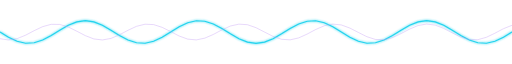
t = 0.00 s
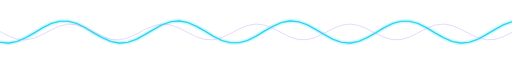
t = 1.03 s
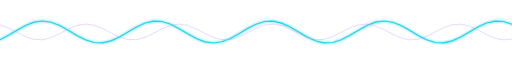
t = 2.07 s
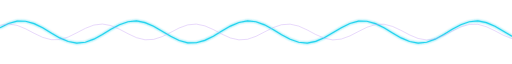
t = 3.10 s
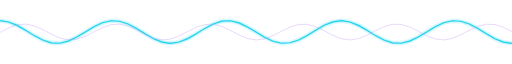
t = 4.13 s
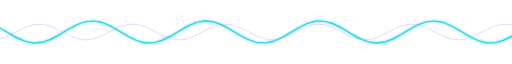
t = 5.17 s

The animated SVG that drew these frames (rendered in a browser with its animation timeline set to each time). Animation: 2 SMIL elements (animate=2); one cycle of 6.20 s, repeats indefinitely.

<svg xmlns="http://www.w3.org/2000/svg" width="900" height="50" viewBox="0 0 900 50"><defs><filter id="g" x="-30%" y="-30%" width="160%" height="160%"><feGaussianBlur stdDeviation="2" result="b"/><feMerge><feMergeNode in="b"/><feMergeNode in="SourceGraphic"/></feMerge></filter></defs><path d="M0,25.0L15,34.1L30,41.2L45,44.8L60,44.0L75,39.1L90,31.2L105,21.9L120,13.2L135,7.2L150,5.0L165,7.2L180,13.2L195,21.9L210,31.2L225,39.1L240,44.0L255,44.8L270,41.2L285,34.1L300,25.0L315,15.9L330,8.8L345,5.2L360,6.0L375,10.9L390,18.8L405,28.1L420,36.8L435,42.8L450,45.0L465,42.8L480,36.8L495,28.1L510,18.8L525,10.9L540,6.0L555,5.2L570,8.8L585,15.9L600,25.0L615,34.1L630,41.2L645,44.8L660,44.0L675,39.1L690,31.2L705,21.9L720,13.2L735,7.2L750,5.0L765,7.2L780,13.2L795,21.9L810,31.2L825,39.1L840,44.0L855,44.8L870,41.2L885,34.1L900,25.0" fill="none" stroke="#22d3ee" stroke-width="2" stroke-linecap="round" filter="url(#g)"><animate attributeName="d" values="M0,25.0L15,34.1L30,41.2L45,44.8L60,44.0L75,39.1L90,31.2L105,21.9L120,13.2L135,7.2L150,5.0L165,7.2L180,13.2L195,21.9L210,31.2L225,39.1L240,44.0L255,44.8L270,41.2L285,34.1L300,25.0L315,15.9L330,8.8L345,5.2L360,6.0L375,10.9L390,18.8L405,28.1L420,36.8L435,42.8L450,45.0L465,42.8L480,36.8L495,28.1L510,18.8L525,10.9L540,6.0L555,5.2L570,8.8L585,15.9L600,25.0L615,34.1L630,41.2L645,44.8L660,44.0L675,39.1L690,31.2L705,21.9L720,13.2L735,7.2L750,5.0L765,7.2L780,13.2L795,21.9L810,31.2L825,39.1L840,44.0L855,44.8L870,41.2L885,34.1L900,25.0;M0,35.0L15,41.8L30,44.9L45,43.7L60,38.4L75,30.2L90,20.8L105,12.4L120,6.7L135,5.0L150,7.7L165,14.1L180,22.9L195,32.2L210,39.9L225,44.3L240,44.6L255,40.5L270,33.1L285,24.0L300,15.0L315,8.2L330,5.1L345,6.3L360,11.6L375,19.8L390,29.2L405,37.6L420,43.3L435,45.0L450,42.3L465,35.9L480,27.1L495,17.8L510,10.1L525,5.7L540,5.4L555,9.5L570,16.9L585,26.0L600,35.0L615,41.8L630,44.9L645,43.7L660,38.4L675,30.2L690,20.8L705,12.4L720,6.7L735,5.0L750,7.7L765,14.1L780,22.9L795,32.2L810,39.9L825,44.3L840,44.6L855,40.5L870,33.1L885,24.0L900,15.0;M0,42.3L15,45.0L30,43.3L45,37.6L60,29.2L75,19.8L90,11.6L105,6.3L120,5.1L135,8.2L150,15.0L165,24.0L180,33.1L195,40.5L210,44.6L225,44.3L240,39.9L255,32.2L270,22.9L285,14.1L300,7.7L315,5.0L330,6.7L345,12.4L360,20.8L375,30.2L390,38.4L405,43.7L420,44.9L435,41.8L450,35.0L465,26.0L480,16.9L495,9.5L510,5.4L525,5.7L540,10.1L555,17.8L570,27.1L585,35.9L600,42.3L615,45.0L630,43.3L645,37.6L660,29.2L675,19.8L690,11.6L705,6.3L720,5.1L735,8.2L750,15.0L765,24.0L780,33.1L795,40.5L810,44.6L825,44.3L840,39.9L855,32.2L870,22.9L885,14.1L900,7.7;M0,45.0L15,42.8L30,36.8L45,28.1L60,18.8L75,10.9L90,6.0L105,5.2L120,8.8L135,15.9L150,25.0L165,34.1L180,41.2L195,44.8L210,44.0L225,39.1L240,31.2L255,21.9L270,13.2L285,7.2L300,5.0L315,7.2L330,13.2L345,21.9L360,31.2L375,39.1L390,44.0L405,44.8L420,41.2L435,34.1L450,25.0L465,15.9L480,8.8L495,5.2L510,6.0L525,10.9L540,18.8L555,28.1L570,36.8L585,42.8L600,45.0L615,42.8L630,36.8L645,28.1L660,18.8L675,10.9L690,6.0L705,5.2L720,8.8L735,15.9L750,25.0L765,34.1L780,41.2L795,44.8L810,44.0L825,39.1L840,31.2L855,21.9L870,13.2L885,7.2L900,5.0;M0,42.3L15,35.9L30,27.1L45,17.8L60,10.1L75,5.7L90,5.4L105,9.5L120,16.9L135,26.0L150,35.0L165,41.8L180,44.9L195,43.7L210,38.4L225,30.2L240,20.8L255,12.4L270,6.7L285,5.0L300,7.7L315,14.1L330,22.9L345,32.2L360,39.9L375,44.3L390,44.6L405,40.5L420,33.1L435,24.0L450,15.0L465,8.2L480,5.1L495,6.3L510,11.6L525,19.8L540,29.2L555,37.6L570,43.3L585,45.0L600,42.3L615,35.9L630,27.1L645,17.8L660,10.1L675,5.7L690,5.4L705,9.5L720,16.9L735,26.0L750,35.0L765,41.8L780,44.9L795,43.7L810,38.4L825,30.2L840,20.8L855,12.4L870,6.7L885,5.0L900,7.7;M0,35.0L15,26.0L30,16.9L45,9.5L60,5.4L75,5.7L90,10.1L105,17.8L120,27.1L135,35.9L150,42.3L165,45.0L180,43.3L195,37.6L210,29.2L225,19.8L240,11.6L255,6.3L270,5.1L285,8.2L300,15.0L315,24.0L330,33.1L345,40.5L360,44.6L375,44.3L390,39.9L405,32.2L420,22.9L435,14.1L450,7.7L465,5.0L480,6.7L495,12.4L510,20.8L525,30.2L540,38.4L555,43.7L570,44.9L585,41.8L600,35.0L615,26.0L630,16.9L645,9.5L660,5.4L675,5.7L690,10.1L705,17.8L720,27.1L735,35.9L750,42.3L765,45.0L780,43.3L795,37.6L810,29.2L825,19.8L840,11.6L855,6.3L870,5.1L885,8.2L900,15.0;M0,25.0L15,15.9L30,8.8L45,5.2L60,6.0L75,10.9L90,18.8L105,28.1L120,36.8L135,42.8L150,45.0L165,42.8L180,36.8L195,28.1L210,18.8L225,10.9L240,6.0L255,5.2L270,8.8L285,15.9L300,25.0L315,34.1L330,41.2L345,44.8L360,44.0L375,39.1L390,31.2L405,21.9L420,13.2L435,7.2L450,5.0L465,7.2L480,13.2L495,21.9L510,31.2L525,39.1L540,44.0L555,44.8L570,41.2L585,34.1L600,25.0L615,15.9L630,8.8L645,5.2L660,6.0L675,10.9L690,18.8L705,28.1L720,36.8L735,42.8L750,45.0L765,42.8L780,36.8L795,28.1L810,18.8L825,10.9L840,6.0L855,5.2L870,8.8L885,15.9L900,25.0;M0,15.0L15,8.2L30,5.1L45,6.3L60,11.6L75,19.8L90,29.2L105,37.6L120,43.3L135,45.0L150,42.3L165,35.9L180,27.1L195,17.8L210,10.1L225,5.7L240,5.4L255,9.5L270,16.9L285,26.0L300,35.0L315,41.8L330,44.9L345,43.7L360,38.4L375,30.2L390,20.8L405,12.4L420,6.7L435,5.0L450,7.7L465,14.1L480,22.9L495,32.2L510,39.9L525,44.3L540,44.6L555,40.5L570,33.1L585,24.0L600,15.0L615,8.2L630,5.1L645,6.3L660,11.6L675,19.8L690,29.2L705,37.6L720,43.3L735,45.0L750,42.3L765,35.9L780,27.1L795,17.8L810,10.1L825,5.7L840,5.4L855,9.5L870,16.9L885,26.0L900,35.0;M0,7.7L15,5.0L30,6.7L45,12.4L60,20.8L75,30.2L90,38.4L105,43.7L120,44.9L135,41.8L150,35.0L165,26.0L180,16.9L195,9.5L210,5.4L225,5.7L240,10.1L255,17.8L270,27.1L285,35.9L300,42.3L315,45.0L330,43.3L345,37.6L360,29.2L375,19.8L390,11.6L405,6.3L420,5.1L435,8.2L450,15.0L465,24.0L480,33.1L495,40.5L510,44.6L525,44.3L540,39.9L555,32.2L570,22.9L585,14.1L600,7.7L615,5.0L630,6.7L645,12.4L660,20.8L675,30.2L690,38.4L705,43.7L720,44.9L735,41.8L750,35.0L765,26.0L780,16.9L795,9.5L810,5.4L825,5.7L840,10.1L855,17.8L870,27.1L885,35.9L900,42.3;M0,5.0L15,7.2L30,13.2L45,21.9L60,31.2L75,39.1L90,44.0L105,44.8L120,41.2L135,34.1L150,25.0L165,15.9L180,8.8L195,5.2L210,6.0L225,10.9L240,18.8L255,28.1L270,36.8L285,42.8L300,45.0L315,42.8L330,36.8L345,28.1L360,18.8L375,10.9L390,6.0L405,5.2L420,8.8L435,15.9L450,25.0L465,34.1L480,41.2L495,44.8L510,44.0L525,39.1L540,31.2L555,21.9L570,13.2L585,7.2L600,5.0L615,7.2L630,13.2L645,21.9L660,31.2L675,39.1L690,44.0L705,44.8L720,41.2L735,34.1L750,25.0L765,15.9L780,8.8L795,5.2L810,6.0L825,10.9L840,18.8L855,28.1L870,36.8L885,42.8L900,45.0;M0,7.7L15,14.1L30,22.9L45,32.2L60,39.9L75,44.3L90,44.6L105,40.5L120,33.1L135,24.0L150,15.0L165,8.2L180,5.1L195,6.3L210,11.6L225,19.8L240,29.2L255,37.6L270,43.3L285,45.0L300,42.3L315,35.9L330,27.1L345,17.8L360,10.1L375,5.7L390,5.4L405,9.5L420,16.9L435,26.0L450,35.0L465,41.8L480,44.9L495,43.7L510,38.4L525,30.2L540,20.8L555,12.4L570,6.7L585,5.0L600,7.7L615,14.1L630,22.9L645,32.2L660,39.9L675,44.3L690,44.6L705,40.5L720,33.1L735,24.0L750,15.0L765,8.2L780,5.1L795,6.3L810,11.6L825,19.8L840,29.2L855,37.6L870,43.3L885,45.0L900,42.3;M0,15.0L15,24.0L30,33.1L45,40.5L60,44.6L75,44.3L90,39.9L105,32.2L120,22.9L135,14.1L150,7.7L165,5.0L180,6.7L195,12.4L210,20.8L225,30.2L240,38.4L255,43.7L270,44.9L285,41.8L300,35.0L315,26.0L330,16.9L345,9.5L360,5.4L375,5.7L390,10.1L405,17.8L420,27.1L435,35.9L450,42.3L465,45.0L480,43.3L495,37.6L510,29.2L525,19.8L540,11.6L555,6.3L570,5.1L585,8.2L600,15.0L615,24.0L630,33.1L645,40.5L660,44.6L675,44.3L690,39.9L705,32.2L720,22.9L735,14.1L750,7.7L765,5.0L780,6.7L795,12.4L810,20.8L825,30.2L840,38.4L855,43.7L870,44.9L885,41.8L900,35.0;M0,25.0L15,34.1L30,41.2L45,44.8L60,44.0L75,39.1L90,31.2L105,21.9L120,13.2L135,7.2L150,5.0L165,7.2L180,13.2L195,21.9L210,31.2L225,39.1L240,44.0L255,44.8L270,41.2L285,34.1L300,25.0L315,15.9L330,8.8L345,5.2L360,6.0L375,10.9L390,18.8L405,28.1L420,36.8L435,42.8L450,45.0L465,42.8L480,36.8L495,28.1L510,18.8L525,10.9L540,6.0L555,5.2L570,8.8L585,15.9L600,25.0L615,34.1L630,41.2L645,44.8L660,44.0L675,39.1L690,31.2L705,21.9L720,13.2L735,7.2L750,5.0L765,7.2L780,13.2L795,21.9L810,31.2L825,39.1L840,44.0L855,44.8L870,41.2L885,34.1L900,25.0" dur="5.5s" repeatCount="indefinite"/></path><path d="M0,36.8L15,39.0L30,36.7L45,30.6L60,22.7L75,15.6L90,11.5L105,11.7L120,16.2L135,23.6L150,31.4L165,37.2L180,39.0L195,36.3L210,29.9L225,22.0L240,15.0L255,11.3L270,12.0L285,16.8L300,24.3L315,32.1L330,37.5L345,38.9L360,35.8L375,29.3L390,21.3L405,14.5L420,11.2L435,12.2L450,17.4L465,25.1L480,32.7L495,37.8L510,38.8L525,35.4L540,28.6L555,20.6L570,14.1L585,11.1L600,12.6L615,18.1L630,25.8L645,33.3L660,38.1L675,38.7L690,34.8L705,27.8L720,19.9L735,13.6L750,11.0L765,12.9L780,18.7L795,26.5L810,33.9L825,38.3L840,38.5L855,34.3L870,27.1L885,19.2L900,13.2" fill="none" stroke="#c39bf5" stroke-opacity=".45" stroke-width="1.5"><animate attributeName="d" values="M0,36.8L15,39.0L30,36.7L45,30.6L60,22.7L75,15.6L90,11.5L105,11.7L120,16.2L135,23.6L150,31.4L165,37.2L180,39.0L195,36.3L210,29.9L225,22.0L240,15.0L255,11.3L270,12.0L285,16.8L300,24.3L315,32.1L330,37.5L345,38.9L360,35.8L375,29.3L390,21.3L405,14.5L420,11.2L435,12.2L450,17.4L465,25.1L480,32.7L495,37.8L510,38.8L525,35.4L540,28.6L555,20.6L570,14.1L585,11.1L600,12.6L615,18.1L630,25.8L645,33.3L660,38.1L675,38.7L690,34.8L705,27.8L720,19.9L735,13.6L750,11.0L765,12.9L780,18.7L795,26.5L810,33.9L825,38.3L840,38.5L855,34.3L870,27.1L885,19.2L900,13.2;M0,31.4L15,37.2L30,39.0L45,36.3L60,29.9L75,22.0L90,15.0L105,11.3L120,12.0L135,16.8L150,24.3L165,32.1L180,37.5L195,38.9L210,35.8L225,29.3L240,21.3L255,14.5L270,11.2L285,12.2L300,17.4L315,25.1L330,32.7L345,37.8L360,38.8L375,35.4L390,28.6L405,20.6L420,14.1L435,11.1L450,12.6L465,18.1L480,25.8L495,33.3L510,38.1L525,38.7L540,34.8L555,27.8L570,19.9L585,13.6L600,11.0L615,12.9L630,18.7L645,26.5L660,33.9L675,38.3L690,38.5L705,34.3L720,27.1L735,19.2L750,13.2L765,11.0L780,13.3L795,19.4L810,27.3L825,34.4L840,38.5L855,38.3L870,33.8L885,26.4L900,18.6;M0,24.3L15,32.1L30,37.5L45,38.9L60,35.8L75,29.3L90,21.3L105,14.5L120,11.2L135,12.2L150,17.4L165,25.1L180,32.7L195,37.8L210,38.8L225,35.4L240,28.6L255,20.6L270,14.1L285,11.1L300,12.6L315,18.1L330,25.8L345,33.3L360,38.1L375,38.7L390,34.8L405,27.8L420,19.9L435,13.6L450,11.0L465,12.9L480,18.7L495,26.5L510,33.9L525,38.3L540,38.5L555,34.3L570,27.1L585,19.2L600,13.2L615,11.0L630,13.3L645,19.4L660,27.3L675,34.4L690,38.5L705,38.3L720,33.8L735,26.4L750,18.6L765,12.8L780,11.0L795,13.7L810,20.1L825,28.0L840,35.0L855,38.7L870,38.0L885,33.2L900,25.7;M0,17.4L15,25.1L30,32.7L45,37.8L60,38.8L75,35.4L90,28.6L105,20.6L120,14.1L135,11.1L150,12.6L165,18.1L180,25.8L195,33.3L210,38.1L225,38.7L240,34.8L255,27.8L270,19.9L285,13.6L300,11.0L315,12.9L330,18.7L345,26.5L360,33.9L375,38.3L390,38.5L405,34.3L420,27.1L435,19.2L450,13.2L465,11.0L480,13.3L495,19.4L510,27.3L525,34.4L540,38.5L555,38.3L570,33.8L585,26.4L600,18.6L615,12.8L630,11.0L645,13.7L660,20.1L675,28.0L690,35.0L705,38.7L720,38.0L735,33.2L750,25.7L765,17.9L780,12.5L795,11.1L810,14.2L825,20.7L840,28.7L855,35.5L870,38.8L885,37.8L900,32.6;M0,12.6L15,18.1L30,25.8L45,33.3L60,38.1L75,38.7L90,34.8L105,27.8L120,19.9L135,13.6L150,11.0L165,12.9L180,18.7L195,26.5L210,33.9L225,38.3L240,38.5L255,34.3L270,27.1L285,19.2L300,13.2L315,11.0L330,13.3L345,19.4L360,27.3L375,34.4L390,38.5L405,38.3L420,33.8L435,26.4L450,18.6L465,12.8L480,11.0L495,13.7L510,20.1L525,28.0L540,35.0L555,38.7L570,38.0L585,33.2L600,25.7L615,17.9L630,12.5L645,11.1L660,14.2L675,20.7L690,28.7L705,35.5L720,38.8L735,37.8L750,32.6L765,24.9L780,17.3L795,12.2L810,11.2L825,14.6L840,21.4L855,29.4L870,35.9L885,38.9L900,37.4;M0,11.0L15,12.9L30,18.7L45,26.5L60,33.9L75,38.3L90,38.5L105,34.3L120,27.1L135,19.2L150,13.2L165,11.0L180,13.3L195,19.4L210,27.3L225,34.4L240,38.5L255,38.3L270,33.8L285,26.4L300,18.6L315,12.8L330,11.0L345,13.7L360,20.1L375,28.0L390,35.0L405,38.7L420,38.0L435,33.2L450,25.7L465,17.9L480,12.5L495,11.1L510,14.2L525,20.7L540,28.7L555,35.5L570,38.8L585,37.8L600,32.6L615,24.9L630,17.3L645,12.2L660,11.2L675,14.6L690,21.4L705,29.4L720,35.9L735,38.9L750,37.4L765,31.9L780,24.2L795,16.7L810,11.9L825,11.3L840,15.2L855,22.2L870,30.1L885,36.4L900,39.0;M0,13.2L15,11.0L30,13.3L45,19.4L60,27.3L75,34.4L90,38.5L105,38.3L120,33.8L135,26.4L150,18.6L165,12.8L180,11.0L195,13.7L210,20.1L225,28.0L240,35.0L255,38.7L270,38.0L285,33.2L300,25.7L315,17.9L330,12.5L345,11.1L360,14.2L375,20.7L390,28.7L405,35.5L420,38.8L435,37.8L450,32.6L465,24.9L480,17.3L495,12.2L510,11.2L525,14.6L540,21.4L555,29.4L570,35.9L585,38.9L600,37.4L615,31.9L630,24.2L645,16.7L660,11.9L675,11.3L690,15.2L705,22.2L720,30.1L735,36.4L750,39.0L765,37.1L780,31.3L795,23.5L810,16.1L825,11.7L840,11.5L855,15.7L870,22.9L885,30.8L900,36.8;M0,18.6L15,12.8L30,11.0L45,13.7L60,20.1L75,28.0L90,35.0L105,38.7L120,38.0L135,33.2L150,25.7L165,17.9L180,12.5L195,11.1L210,14.2L225,20.7L240,28.7L255,35.5L270,38.8L285,37.8L300,32.6L315,24.9L330,17.3L345,12.2L360,11.2L375,14.6L390,21.4L405,29.4L420,35.9L435,38.9L450,37.4L465,31.9L480,24.2L495,16.7L510,11.9L525,11.3L540,15.2L555,22.2L570,30.1L585,36.4L600,39.0L615,37.1L630,31.3L645,23.5L660,16.1L675,11.7L690,11.5L705,15.7L720,22.9L735,30.8L750,36.8L765,39.0L780,36.7L795,30.6L810,22.7L825,15.6L840,11.5L855,11.7L870,16.2L885,23.6L900,31.4;M0,25.7L15,17.9L30,12.5L45,11.1L60,14.2L75,20.7L90,28.7L105,35.5L120,38.8L135,37.8L150,32.6L165,24.9L180,17.3L195,12.2L210,11.2L225,14.6L240,21.4L255,29.4L270,35.9L285,38.9L300,37.4L315,31.9L330,24.2L345,16.7L360,11.9L375,11.3L390,15.2L405,22.2L420,30.1L435,36.4L450,39.0L465,37.1L480,31.3L495,23.5L510,16.1L525,11.7L540,11.5L555,15.7L570,22.9L585,30.8L600,36.8L615,39.0L630,36.7L645,30.6L660,22.7L675,15.6L690,11.5L705,11.7L720,16.2L735,23.6L750,31.4L765,37.2L780,39.0L795,36.3L810,29.9L825,22.0L840,15.0L855,11.3L870,12.0L885,16.8L900,24.3;M0,32.6L15,24.9L30,17.3L45,12.2L60,11.2L75,14.6L90,21.4L105,29.4L120,35.9L135,38.9L150,37.4L165,31.9L180,24.2L195,16.7L210,11.9L225,11.3L240,15.2L255,22.2L270,30.1L285,36.4L300,39.0L315,37.1L330,31.3L345,23.5L360,16.1L375,11.7L390,11.5L405,15.7L420,22.9L435,30.8L450,36.8L465,39.0L480,36.7L495,30.6L510,22.7L525,15.6L540,11.5L555,11.7L570,16.2L585,23.6L600,31.4L615,37.2L630,39.0L645,36.3L660,29.9L675,22.0L690,15.0L705,11.3L720,12.0L735,16.8L750,24.3L765,32.1L780,37.5L795,38.9L810,35.8L825,29.3L840,21.3L855,14.5L870,11.2L885,12.2L900,17.4;M0,37.4L15,31.9L30,24.2L45,16.7L60,11.9L75,11.3L90,15.2L105,22.2L120,30.1L135,36.4L150,39.0L165,37.1L180,31.3L195,23.5L210,16.1L225,11.7L240,11.5L255,15.7L270,22.9L285,30.8L300,36.8L315,39.0L330,36.7L345,30.6L360,22.7L375,15.6L390,11.5L405,11.7L420,16.2L435,23.6L450,31.4L465,37.2L480,39.0L495,36.3L510,29.9L525,22.0L540,15.0L555,11.3L570,12.0L585,16.8L600,24.3L615,32.1L630,37.5L645,38.9L660,35.8L675,29.3L690,21.3L705,14.5L720,11.2L735,12.2L750,17.4L765,25.1L780,32.7L795,37.8L810,38.8L825,35.4L840,28.6L855,20.6L870,14.1L885,11.1L900,12.6;M0,39.0L15,37.1L30,31.3L45,23.5L60,16.1L75,11.7L90,11.5L105,15.7L120,22.9L135,30.8L150,36.8L165,39.0L180,36.7L195,30.6L210,22.7L225,15.6L240,11.5L255,11.7L270,16.2L285,23.6L300,31.4L315,37.2L330,39.0L345,36.3L360,29.9L375,22.0L390,15.0L405,11.3L420,12.0L435,16.8L450,24.3L465,32.1L480,37.5L495,38.9L510,35.8L525,29.3L540,21.3L555,14.5L570,11.2L585,12.2L600,17.4L615,25.1L630,32.7L645,37.8L660,38.8L675,35.4L690,28.6L705,20.6L720,14.1L735,11.1L750,12.6L765,18.1L780,25.8L795,33.3L810,38.1L825,38.7L840,34.8L855,27.8L870,19.9L885,13.6L900,11.0;M0,36.8L15,39.0L30,36.7L45,30.6L60,22.7L75,15.6L90,11.5L105,11.7L120,16.2L135,23.6L150,31.4L165,37.2L180,39.0L195,36.3L210,29.9L225,22.0L240,15.0L255,11.3L270,12.0L285,16.8L300,24.3L315,32.1L330,37.5L345,38.9L360,35.8L375,29.3L390,21.3L405,14.5L420,11.2L435,12.2L450,17.4L465,25.1L480,32.7L495,37.8L510,38.8L525,35.4L540,28.6L555,20.6L570,14.1L585,11.1L600,12.6L615,18.1L630,25.8L645,33.3L660,38.1L675,38.7L690,34.8L705,27.8L720,19.9L735,13.6L750,11.0L765,12.9L780,18.7L795,26.5L810,33.9L825,38.3L840,38.5L855,34.3L870,27.1L885,19.2L900,13.2" dur="6.2s" repeatCount="indefinite"/></path></svg>
